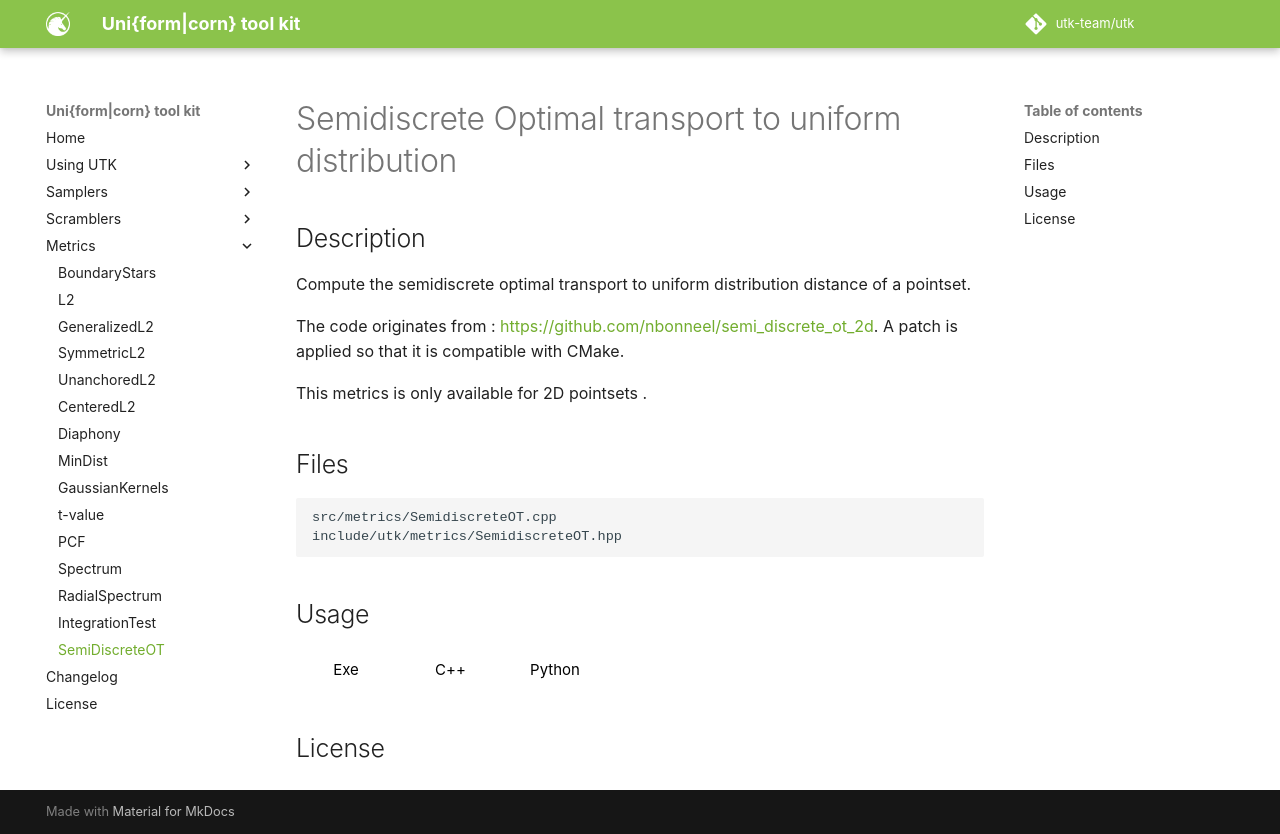

repository: utk-team/utk · page: metrics/SemidiscreteOT/index.html · generator: mkdocs

# Semidiscrete Optimal transport to uniform distribution

## Description

Compute the semidiscrete optimal transport to uniform distribution distance of a pointset. 

The code originates from : [https://github.com/nbonneel/semi_discrete_ot_2d](https://github.com/nbonneel/semi_discrete_ot_2d). A patch is applied so that it is compatible with CMake. 

This metrics is only available for 2D pointsets . 

## Files

```
src/metrics/SemidiscreteOT.cpp  
include/utk/metrics/SemidiscreteOT.hpp
```

## Usage

<button class="tablink exebutton" onclick="openCode('exe', this)" markdown="1">Exe</button> 
<button class="tablink cppbutton" onclick="openCode('cpp', this)" markdown="1">C++</button> 
<button class="tablink pybutton" onclick="openCode('py', this)" markdown="1">Python</button> 
<br/>
  

<div class="exe tabcontent">

```bash
Semidiscrete Optimal Transport to uniform distribution calculator (2D)
Usage: ./SemidiscreteOT [OPTIONS]

Options:
  -h,--help                   Print this help message and exit
  -i,--input TEXT:FILE ... REQUIRED
                              Input file(s)
  -o,--output TEXT            Output file (empty is stdout)
  --silent                    Silence UTK logs
```

</div>

<div class="cpp tabcontent">

```  cpp
#include <utk/utils/PointsetIO.hpp>
#include <utk/utils/Pointset.hpp>
#include <utk/samplers/SamplerWhitenoise.hpp>
#include <utk/metrics/SemidiscreteOT.hpp>

int main()
{
    utk::Pointset<double> pts;

    utk::SamplerWhitenoise wn(2 /* dimension */);
    wn.setRandomSeed(/* empty means random, can also pass a number */);
    // Check for no errors
    if (wn.generateSamples(pts, 1024 /* Number of points */))
    {
        auto rslt = utk::SemidiscreteOT().compute(pts);
    }
}
```  

</div>

<div class="py tabcontent">

``` python
import pyutk
import numpy as np

distance = pyutk.SemidiscreteOT().compute(np.random.uniform(0, 1, (128, 2)))
```  

</div>

## License
